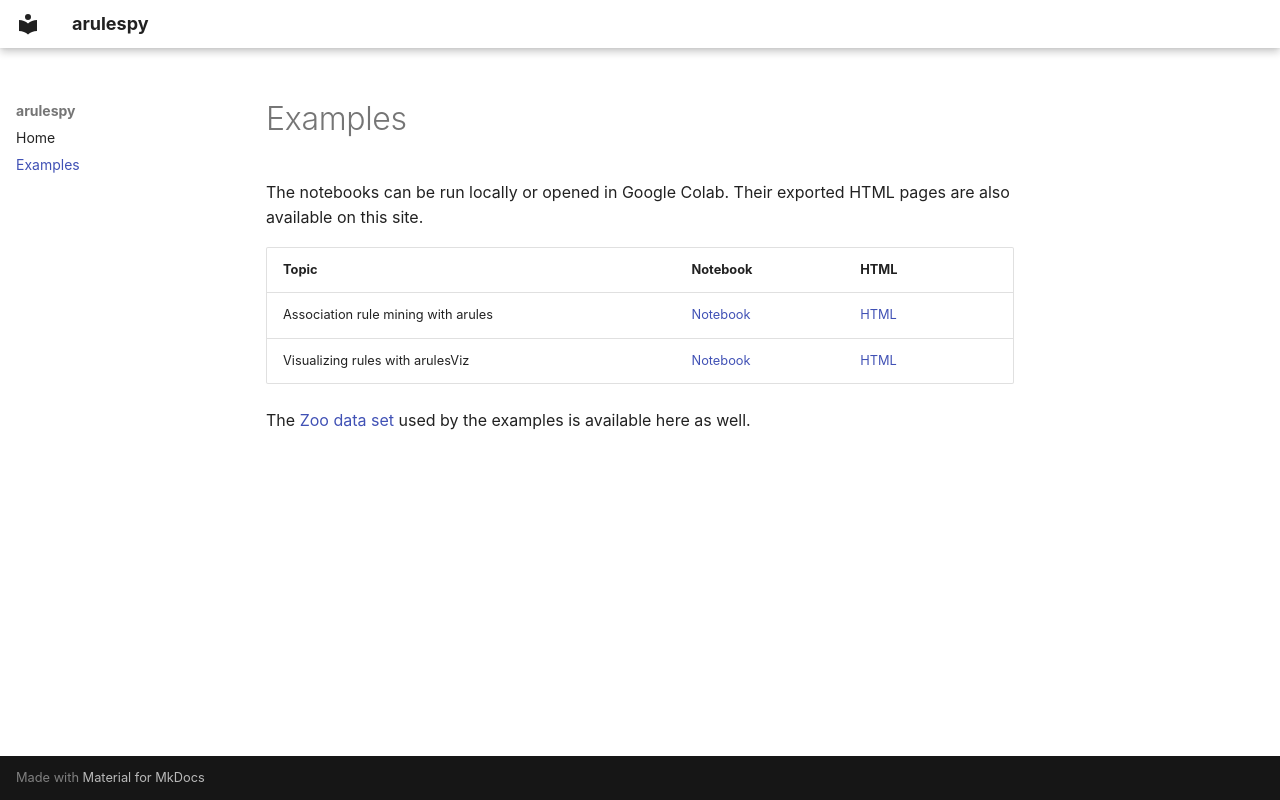

repository: mhahsler/arulespy · page: examples/index.html · generator: mkdocs

# Examples

The notebooks can be run locally or opened in Google Colab. Their exported HTML pages are also available on this site.

| Topic | Notebook | HTML |
| --- | --- | --- |
| Association rule mining with arules | [Notebook](https://github.com/mhahsler/arulespy/blob/main/examples/arules.ipynb) | [HTML](https://mhahsler.github.io/arulespy/examples/arules.html) |
| Visualizing rules with arulesViz | [Notebook](https://github.com/mhahsler/arulespy/blob/main/examples/arulesViz.ipynb) | [HTML](https://mhahsler.github.io/arulespy/examples/arulesViz.html) |

The [Zoo data set](https://mhahsler.github.io/arulespy/examples/Zoo.csv) used by the examples is available here as well.
